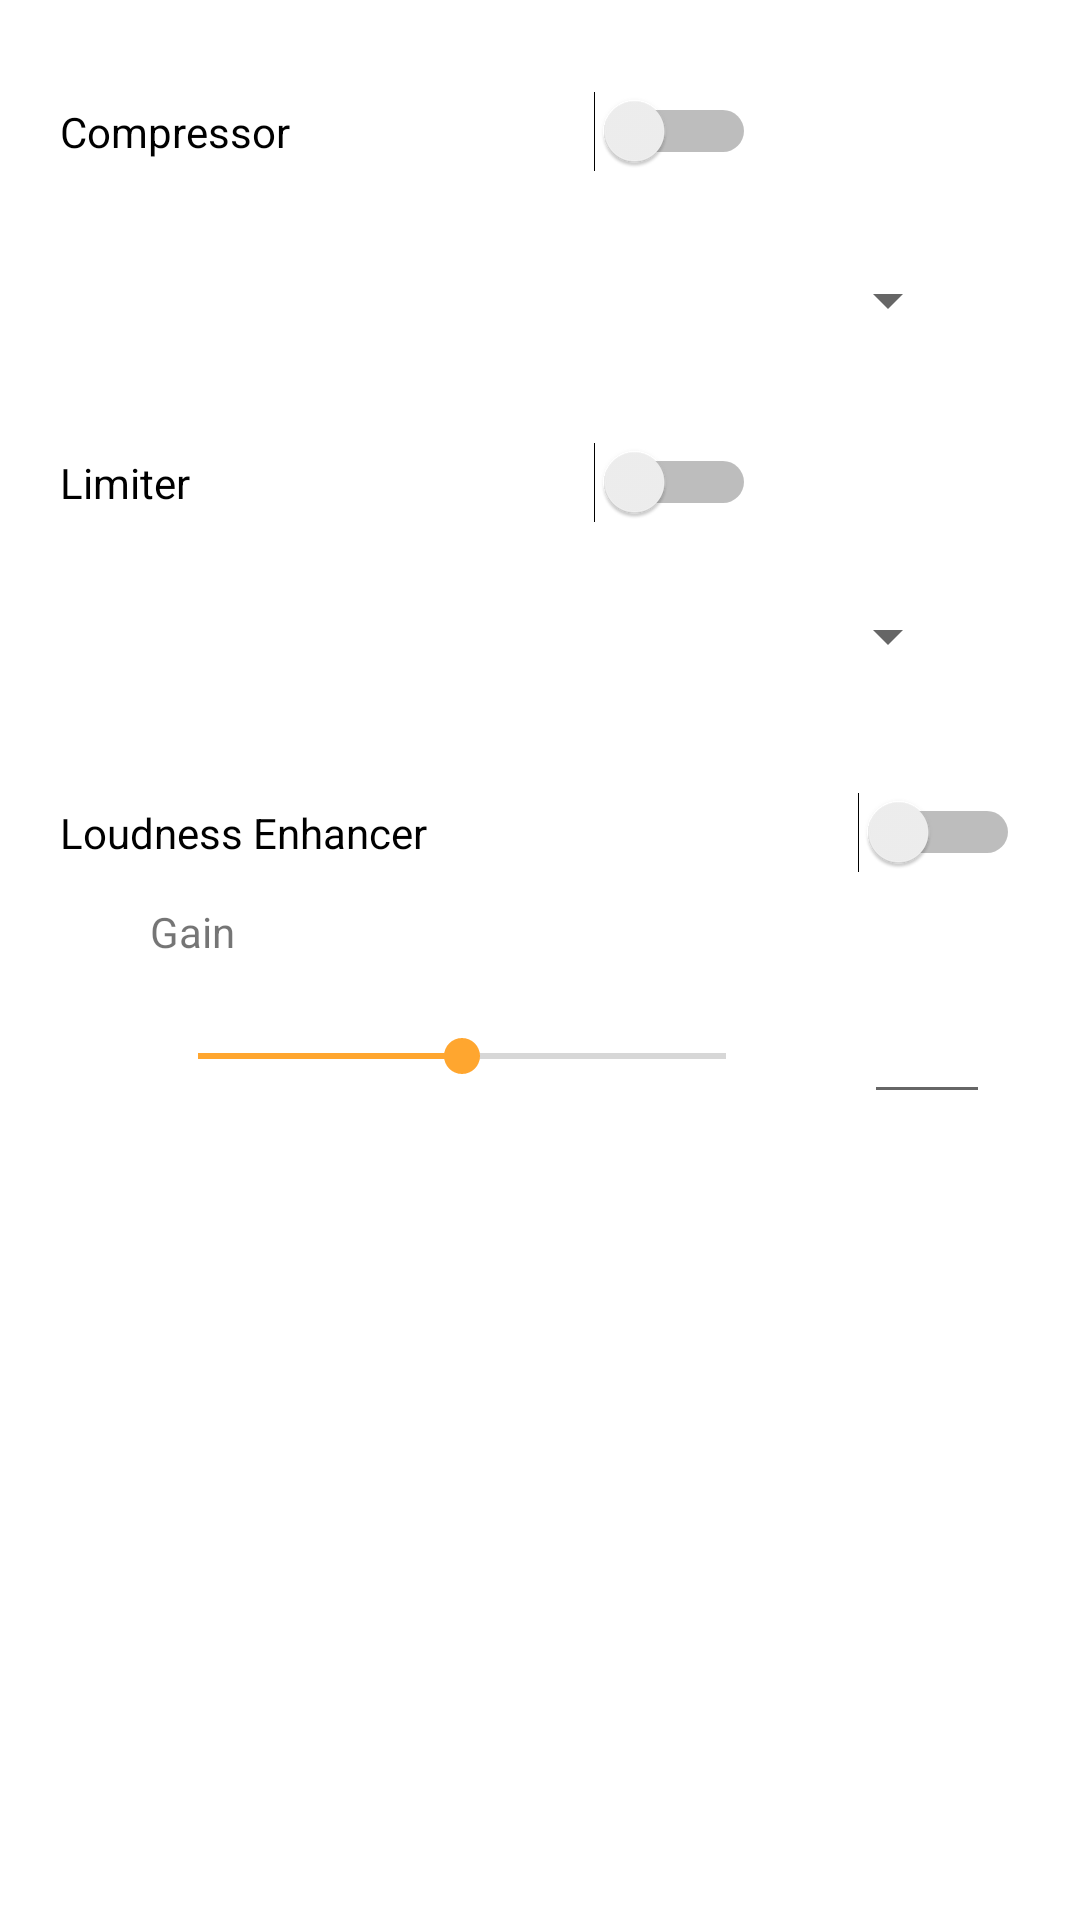

This screen was rendered from an Android layout file. Write that file and the resources it references.
<!-- AndroidManifest.xml: application theme Theme.LeilaEqualizer -->
<!-- res/layout/fragment_notifications.xml -->
<?xml version="1.0" encoding="utf-8"?>
<androidx.constraintlayout.widget.ConstraintLayout xmlns:android="http://schemas.android.com/apk/res/android"
    xmlns:app="http://schemas.android.com/apk/res-auto"
    xmlns:tools="http://schemas.android.com/tools"
    android:layout_width="match_parent"
    android:layout_height="match_parent"
    android:fitsSystemWindows="true"
    tools:context=".ui.notifications.NotificationsFragment">
    <LinearLayout
        android:layout_width="match_parent"
        android:layout_height="match_parent"
        android:layout_margin="20dp"
        android:orientation="vertical">

        <LinearLayout
            android:layout_width="match_parent"
            android:layout_height="wrap_content"
            android:orientation="horizontal">
            <Switch
                android:id="@+id/compressor_toggle"
                android:layout_width="wrap_content"
                android:layout_weight="1"
                android:layout_height="wrap_content"
                android:text="Compressor"/>


            <Button
                style="@style/Widget.AppCompat.Button.Borderless"
                android:layout_width="wrap_content"
                android:id="@+id/compressor_advanced"
                android:layout_height="wrap_content"
                android:drawableRight="@drawable/ic_baseline_settings_24"/>
        </LinearLayout>
        <Spinner
            android:layout_width="match_parent"
            android:layout_margin="20dp"
            android:id="@+id/compressor"
            android:layout_height="wrap_content"/>

        <LinearLayout
            android:layout_width="match_parent"
            android:layout_height="wrap_content"
            android:orientation="horizontal">

            <Switch
                android:layout_marginTop="5dp"
                android:id="@+id/limiter_toggle"
                android:layout_width="match_parent"
                android:layout_height="wrap_content"
                android:layout_weight="1"
                android:text="Limiter" />

            <Button
                style="@style/Widget.AppCompat.Button.Borderless"
                android:layout_width="wrap_content"
                android:layout_height="wrap_content"
                android:id="@+id/limiter_advanced"
                android:drawableRight="@drawable/ic_baseline_settings_24"/>

        </LinearLayout>

        <Spinner
            android:layout_width="match_parent"
            android:layout_height="wrap_content"
            android:id="@+id/limiter"
            android:layout_margin="20dp"/>

        <Switch
            android:layout_marginTop="20dp"
            android:id="@+id/loudness_toggle"
            android:layout_width="match_parent"
            android:layout_height="wrap_content"
            android:text="Loudness Enhancer" />

        <TextView
            android:layout_width="match_parent"
            android:layout_height="wrap_content"
            android:layout_marginLeft="30dp"
            android:layout_marginRight="30dp"
            android:layout_marginTop="10dp"
            android:layout_marginBottom="10dp"
            android:text="Gain" />

        <LinearLayout
            android:layout_width="match_parent"
            android:layout_height="wrap_content"
            android:orientation="horizontal">
            <SeekBar
                android:id="@+id/loudness_gain"
                android:min="-1000"
                android:max="1000"
                android:layout_marginLeft="30dp"
                android:layout_marginRight="30dp"
                android:layout_width="match_parent"
                android:layout_weight="1"
                android:layout_marginTop="13dp"
                android:layout_height="wrap_content" />

            <EditText
                android:ems="2"
                android:id="@+id/loudness_text"
                android:layout_marginRight="10dp"
                android:layout_width="wrap_content"
                android:layout_height="wrap_content"/>
        </LinearLayout>

    </LinearLayout>

</androidx.constraintlayout.widget.ConstraintLayout>
<!-- resources referenced by this layout -->
<resources>
  <style name="Theme.LeilaEqualizer" parent="Theme.MaterialComponents.DayNight.DarkActionBar">
          
          <item name="colorPrimary">@color/Deep_Sky_Blue</item>
          <item name="colorPrimaryVariant">@color/Sky_Blue</item>
          <item name="colorOnPrimary">@color/white</item>
          
          <item name="colorSecondary">@color/Cantaloupe</item>
          <item name="colorSecondaryVariant">@color/Dark_Orange</item>
          <item name="colorOnSecondary">@color/white</item>
          
          <item name="android:statusBarColor" tools:targetApi="l">?attr/colorPrimaryVariant</item>
          
      </style>
  <color name="Deep_Sky_Blue">#3BB9FF</color>
  <color name="Sky_Blue">#82CAFF</color>
  <color name="white">#FFFFFFFF</color>
  <color name="Cantaloupe">#FFA62F</color>
  <color name="Dark_Orange">#F88017</color>
</resources>
